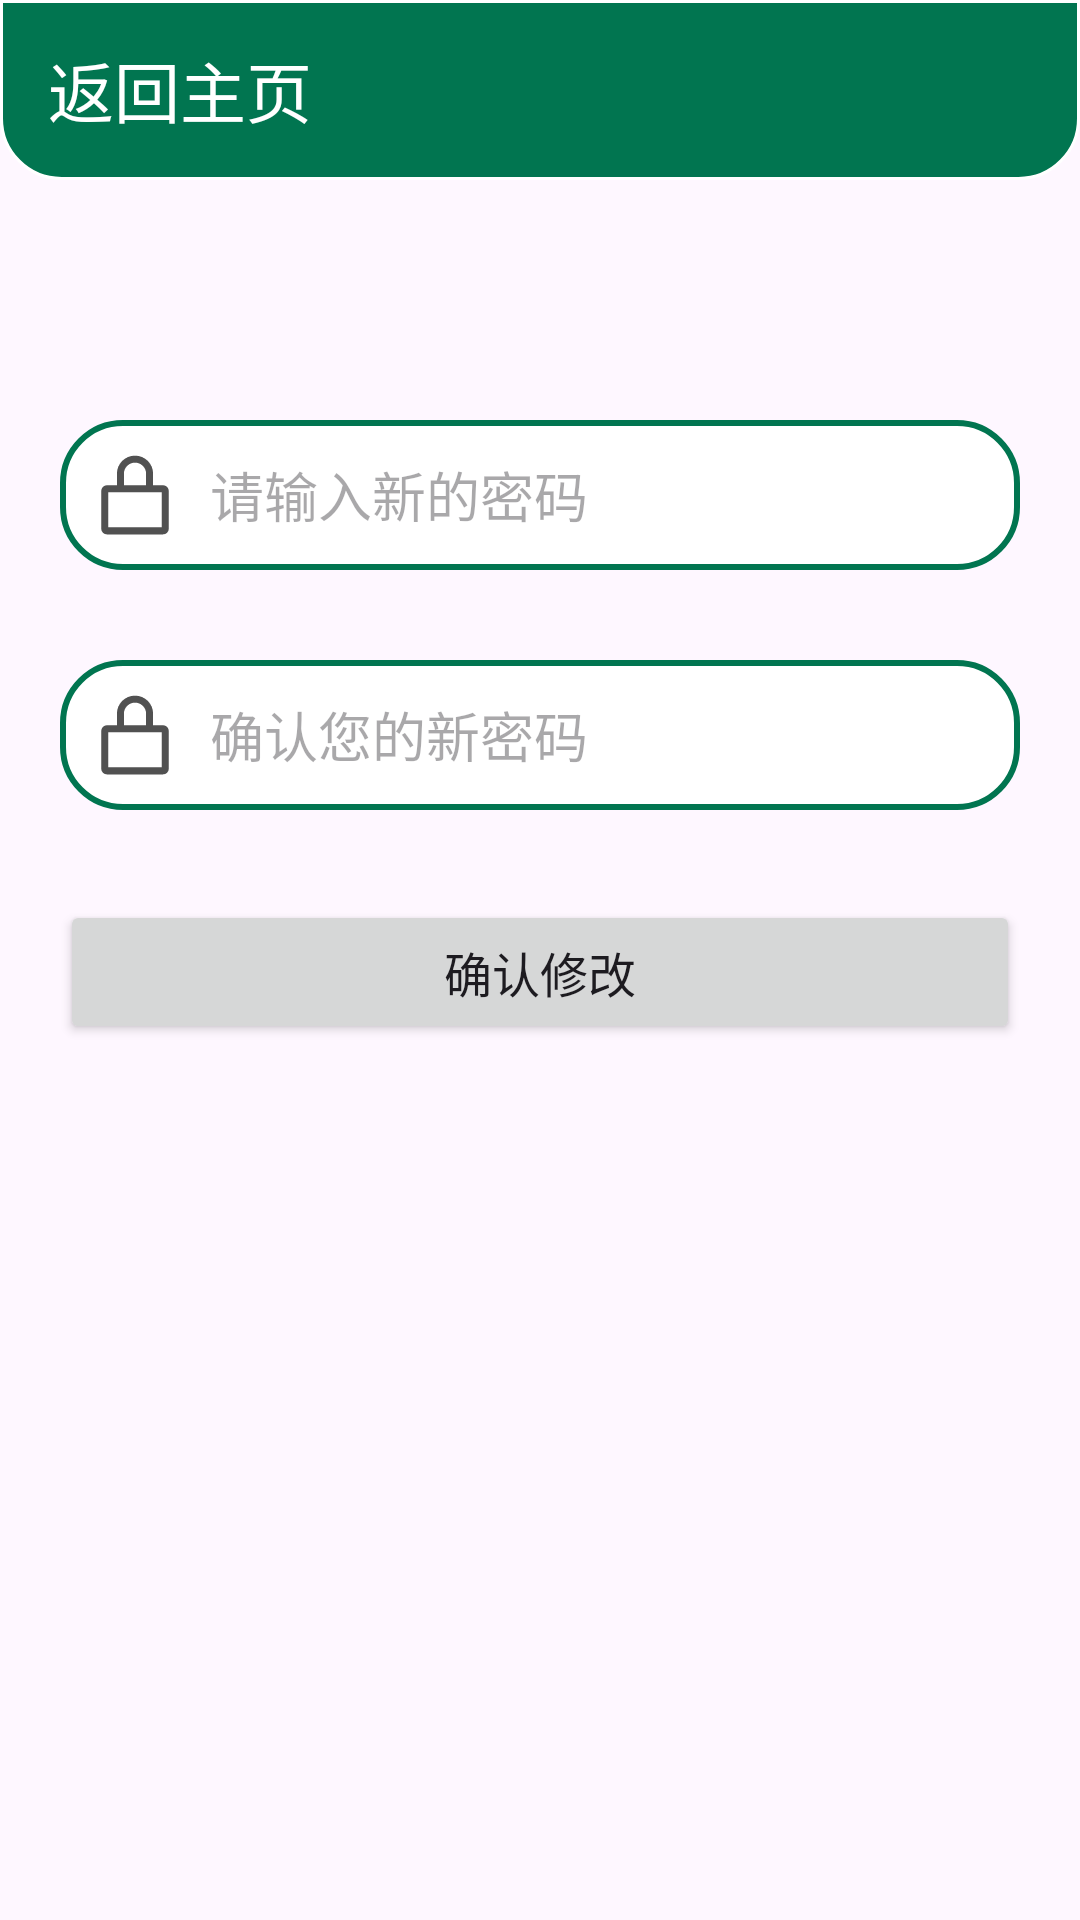

Write the Android layout XML for this screen, with the resource values it uses.
<!-- AndroidManifest.xml: application theme Theme.BirdAudioApp -->
<!-- res/layout/activity_update_password.xml -->
<?xml version="1.0" encoding="utf-8"?>
<androidx.appcompat.widget.LinearLayoutCompat xmlns:android="http://schemas.android.com/apk/res/android"
    xmlns:app="http://schemas.android.com/apk/res-auto"
    xmlns:tools="http://schemas.android.com/tools"
    android:id="@+id/main"
    android:orientation="vertical"
    android:layout_width="match_parent"
    android:layout_height="match_parent"
    tools:context=".UpdatePasswordActivity">

    <androidx.appcompat.widget.Toolbar
        android:id="@+id/home_back_tool"
        android:layout_width="match_parent"
        android:layout_height="60dp"
        app:navigationIcon="@drawable/baseline_arrow_back_24"
        app:titleTextColor="@color/white"
        app:title="返回主页"
        android:background="@drawable/back_top_style"/>

    <androidx.appcompat.widget.LinearLayoutCompat
        android:layout_width="match_parent"
        android:layout_height="wrap_content"
        android:orientation="vertical"
        android:layout_marginTop="50dp"
        android:layout_marginLeft="20dp"
        android:layout_marginRight="20dp">

        <androidx.appcompat.widget.LinearLayoutCompat
            android:layout_marginTop="30dp"
            android:layout_width="match_parent"
            android:background="@drawable/query_box_style"
            android:layout_height="50dp">
            <ImageView
                android:layout_marginLeft="10dp"
                android:layout_width="30dp"
                android:layout_height="30dp"
                android:layout_gravity="center_vertical"
                android:src="@drawable/key_account_logo"/>
            <EditText
                android:id="@+id/update_new_pwd"
                android:layout_width="match_parent"
                android:layout_height="wrap_content"
                android:inputType="textPassword"
                android:hint="请输入新的密码"
                android:background="@null"
                android:layout_gravity="center_vertical"
                android:paddingLeft="10dp"/>
        </androidx.appcompat.widget.LinearLayoutCompat>

        <androidx.appcompat.widget.LinearLayoutCompat
            android:layout_marginTop="30dp"
            android:layout_width="match_parent"
            android:background="@drawable/query_box_style"
            android:layout_height="50dp">
            <ImageView
                android:layout_marginLeft="10dp"
                android:layout_width="30dp"
                android:layout_height="30dp"
                android:layout_gravity="center_vertical"
                android:src="@drawable/key_account_logo"/>
            <EditText
                android:id="@+id/update_confirm_pwd"
                android:layout_width="match_parent"
                android:layout_height="wrap_content"
                android:inputType="textPassword"
                android:hint="确认您的新密码"
                android:background="@null"
                android:layout_gravity="center_vertical"
                android:paddingLeft="10dp"/>
        </androidx.appcompat.widget.LinearLayoutCompat>

        <Button
            android:id="@+id/update_pwd"
            android:layout_width="match_parent"
            android:layout_height="wrap_content"
            android:layout_marginTop="30dp"
            android:textSize="16sp"
            android:text="确认修改"/>
    </androidx.appcompat.widget.LinearLayoutCompat>

</androidx.appcompat.widget.LinearLayoutCompat>
<!-- resources referenced by this layout -->
<resources>
  <color name="white">#FFFFFFFF</color>
  <!-- drawable back_top_style (drawable) -->
  <?xml version="1.0" encoding="utf-8"?>
  <shape xmlns:android="http://schemas.android.com/apk/res/android">
      <solid android:color="@color/my_light_primary"/>
      <corners android:bottomLeftRadius="20dp" android:bottomRightRadius="20dp"/>
      <stroke android:color="@color/white" android:width="1dp"/>
  </shape>
  <!-- drawable key_account_logo (drawable) -->
  <vector xmlns:android="http://schemas.android.com/apk/res/android"
      android:width="200dp"
      android:height="200dp"
      android:viewportWidth="1024"
      android:viewportHeight="1024">
    <path
        android:pathData="M832,401.4L718,401.4L718,270c0,-113.8 -92.2,-206 -206,-206s-206,92.2 -206,206v131.4L192,401.4a64,64 0,0 0,-64 64L128,896a64,64 0,0 0,64 64h640a64,64 0,0 0,64 -64L896,465.4a64,64 0,0 0,-64 -64zM386,270a126,126 0,0 1,252 0v131.4L386,401.4v-130.2L386,270zM816,880L208,880L208,481.4h608z"
        android:fillColor="#515151"/>
  </vector>
  <!-- drawable query_box_style (drawable) -->
  <?xml version="1.0" encoding="utf-8"?>
  <shape xmlns:android="http://schemas.android.com/apk/res/android">
      <solid android:color="@color/white"/>
      <corners android:radius="20dp"/>
      <stroke android:color="@color/my_light_primary" android:width="2dp"/>
  </shape>
  <style name="Theme.BirdAudioApp" parent="Base.Theme.BirdAudioApp" />
  <color name="my_light_primary">#017550</color>
  <style name="Base.Theme.BirdAudioApp" parent="Theme.Material3.DayNight.NoActionBar">
          
           <item name="colorPrimary">@color/my_light_primary</item>
      </style>
</resources>
